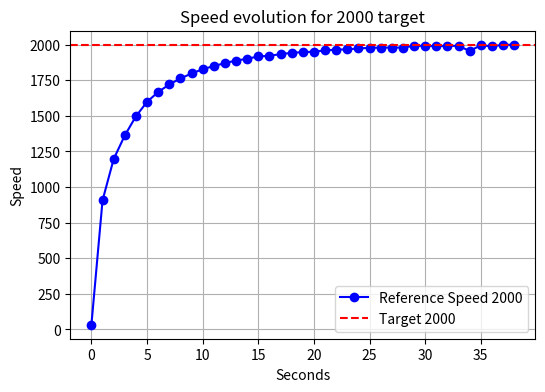
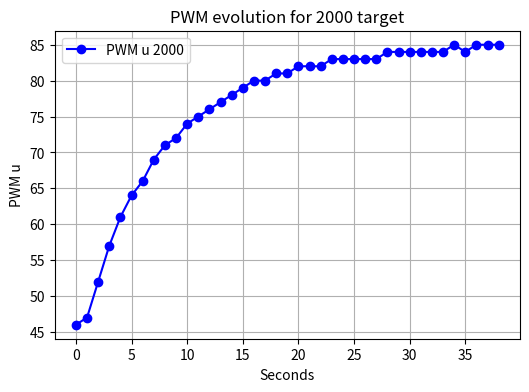
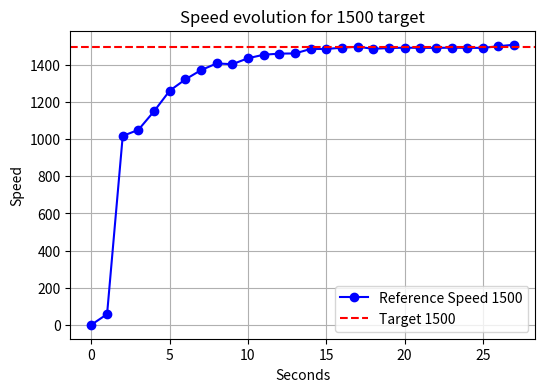
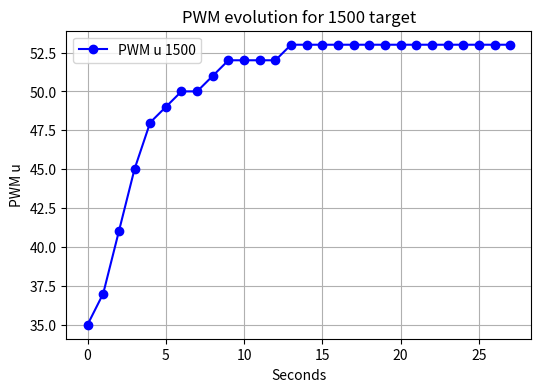

The script that saved these images, in order:
import matplotlib.pyplot as plt

# Data for the 2000 input case
speed_2000 = [33, 906, 1196, 1362, 1496, 1598, 1667, 1720, 1762, 1797, 1827, 1849, 1870, 1888, 1900, 1917, 1921, 1933, 1942, 1947, 1950, 1959, 1965, 1966, 1973, 1977, 1979, 1979, 1979, 1991, 1991, 1989, 1991, 1991, 1955, 1995, 1988, 1998, 1999]
u_2000 = [46, 47, 52, 57, 61, 64, 66, 69, 71, 72, 74, 75, 76, 77, 78, 79, 80, 80, 81, 81, 82, 82, 82, 83, 83, 83, 83, 83, 84, 84, 84, 84, 84, 84, 85, 84, 85, 85, 85]


# Data for the 1500 input case
speed_1500 = [0, 57, 1018, 1051, 1151, 1262, 1323, 1373, 1409, 1405, 1437, 1456, 1462, 1463, 1487, 1487, 1494, 1499, 1488, 1492, 1494, 1493, 1493, 1494, 1493, 1493, 1502, 1510]
u_1500 = [35, 37, 41, 45, 48, 49, 50, 50, 51, 52, 52, 52, 52, 53, 53, 53, 53, 53, 53, 53, 53, 53, 53, 53, 53, 53, 53, 53]


# Plot Speed for 2000 input case
plt.figure(figsize=(6, 4))
plt.plot(speed_2000, 'o-', label='Reference Speed 2000', color='blue')
plt.axhline(y=2000, color='red', linestyle='--', label='Target 2000')  # Add red line at reference speed 2000
plt.xlabel('Seconds')
plt.ylabel('Speed')
plt.title('Speed evolution for 2000 target')
plt.grid(True)
plt.legend()
plt.show()

# Plot PWM (u) for 2000 input case
plt.figure(figsize=(6, 4))
plt.plot(u_2000, 'o-', label='PWM u 2000', color='blue')
plt.xlabel('Seconds')
plt.ylabel('PWM u')
plt.title('PWM evolution for 2000 target')
plt.grid(True)
plt.legend()
plt.show()

# Plot Speed for 1500 input case
plt.figure(figsize=(6, 4))
plt.plot(speed_1500, 'o-', label='Reference Speed 1500', color='blue')
plt.axhline(y=1500, color='red', linestyle='--', label='Target 1500')  # Add red line at reference speed 1500
plt.xlabel('Seconds')
plt.ylabel('Speed')
plt.title('Speed evolution for 1500 target')
plt.grid(True)
plt.legend()
plt.show()

# Plot PWM (u) for 1500 input case
plt.figure(figsize=(6, 4))
plt.plot(u_1500, 'o-', label='PWM u 1500', color='blue')
plt.xlabel('Seconds')
plt.ylabel('PWM u')
plt.title('PWM evolution for 1500 target')
plt.grid(True)
plt.legend()
plt.show()
